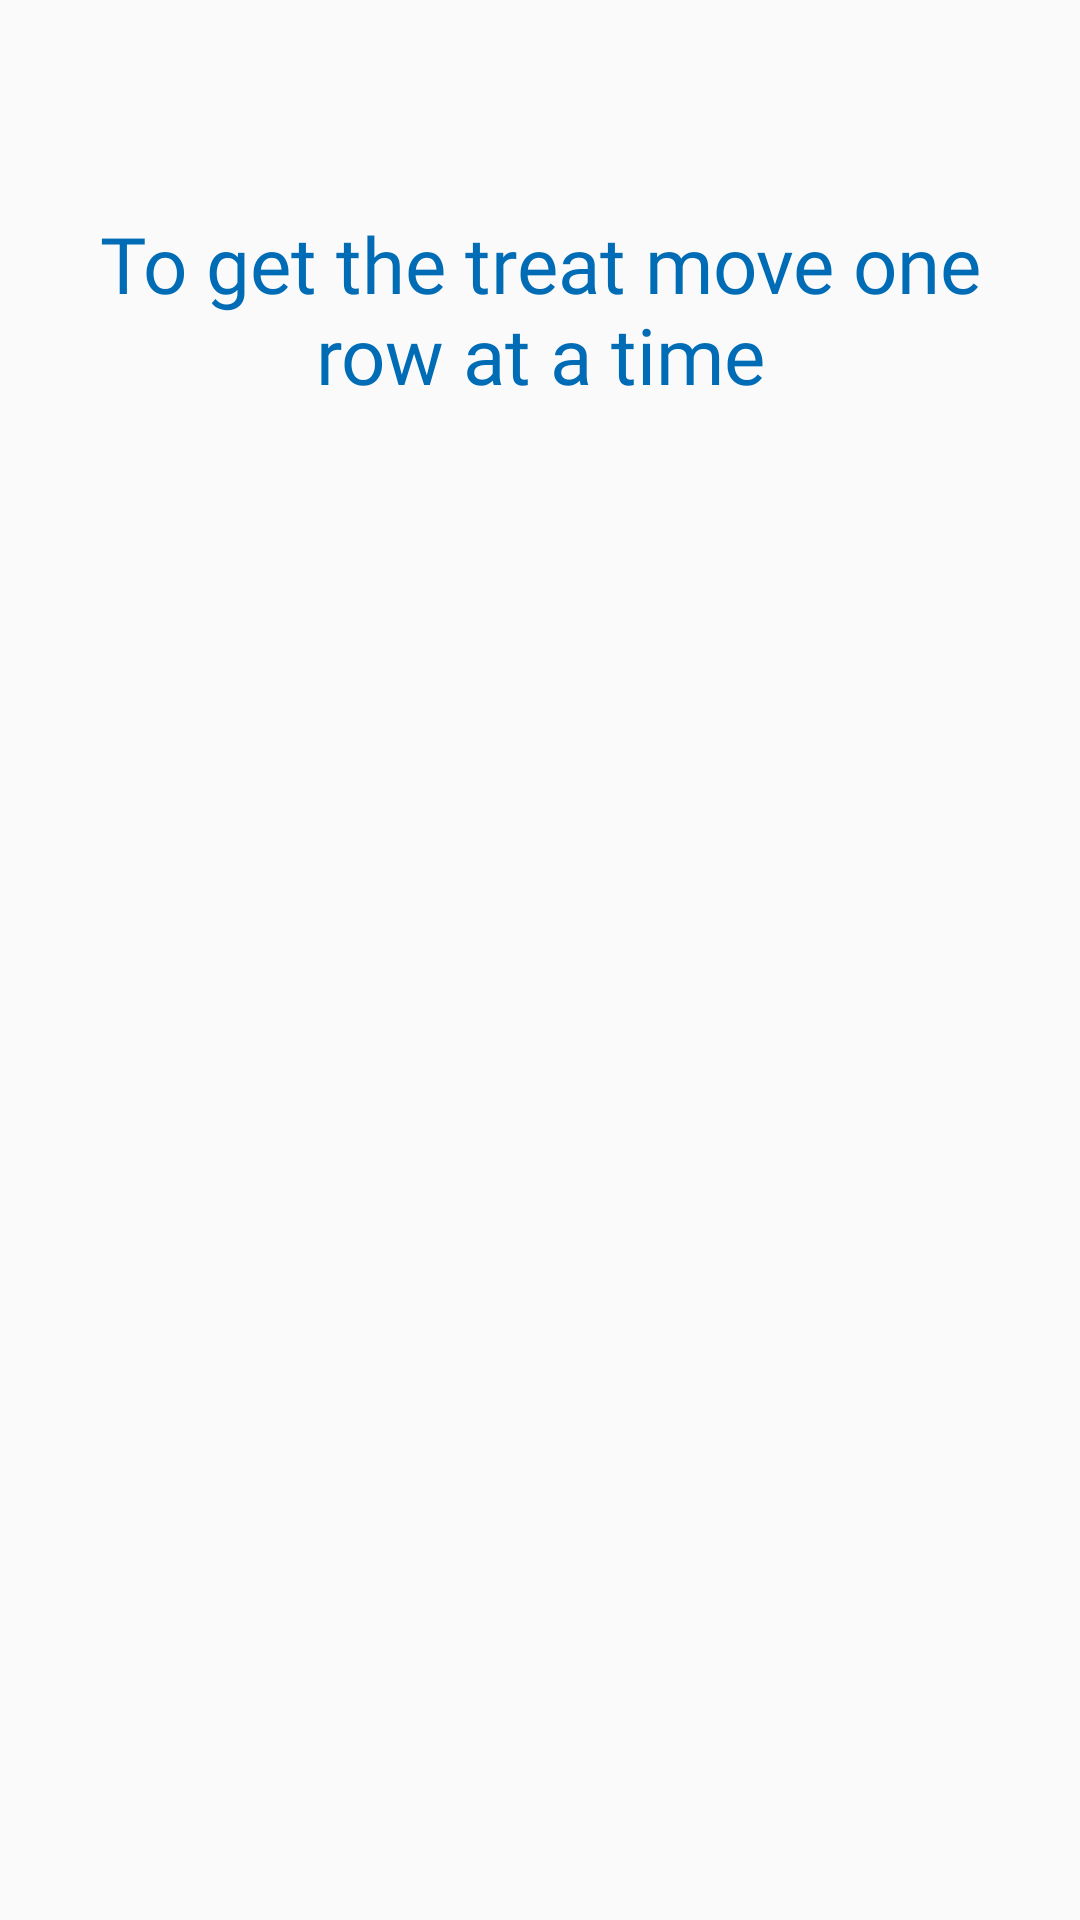

Write the Android layout XML for this screen, with the resource values it uses.
<!-- AndroidManifest.xml: application theme AppTheme -->
<!-- res/layout/tutorial_slide1.xml -->
<?xml version="1.0" encoding="utf-8"?>
<androidx.constraintlayout.widget.ConstraintLayout xmlns:android="http://schemas.android.com/apk/res/android"
    xmlns:app="http://schemas.android.com/apk/res-auto"
    android:layout_width="match_parent"
    android:layout_height="match_parent"
    android:background="@drawable/background">

    <ImageView
        android:layout_width="match_parent"
        android:layout_height="match_parent"
        android:contentDescription="@string/tutorial_image_step_one"
        android:src="@drawable/tutorial_img_step1"
        app:layout_constraintBottom_toBottomOf="parent"
        app:layout_constraintEnd_toEndOf="parent"
        app:layout_constraintStart_toStartOf="parent"
        app:layout_constraintTop_toTopOf="parent" />


    <TextView
        style="@style/tutorial_text_style"
        android:layout_width="0dp"
        android:layout_height="0dp"
        android:text="@string/tutorial_text_1"
        app:layout_constraintBottom_toTopOf="@+id/guideline16"
        app:layout_constraintEnd_toStartOf="@+id/guideline15"
        app:layout_constraintStart_toStartOf="@+id/guideline14"
        app:layout_constraintTop_toTopOf="@+id/guideline17" />

    <androidx.constraintlayout.widget.Guideline
        android:id="@+id/guideline14"
        android:layout_width="wrap_content"
        android:layout_height="wrap_content"
        android:orientation="vertical"
        app:layout_constraintGuide_percent="0.07" />

    <androidx.constraintlayout.widget.Guideline
        android:id="@+id/guideline15"
        android:layout_width="wrap_content"
        android:layout_height="wrap_content"
        android:orientation="vertical"
        app:layout_constraintGuide_percent="0.93" />

    <androidx.constraintlayout.widget.Guideline
        android:id="@+id/guideline16"
        android:layout_width="wrap_content"
        android:layout_height="wrap_content"
        android:orientation="horizontal"
        app:layout_constraintGuide_percent="0.37" />

    <androidx.constraintlayout.widget.Guideline
        android:id="@+id/guideline17"
        android:layout_width="wrap_content"
        android:layout_height="wrap_content"
        android:orientation="horizontal"
        app:layout_constraintGuide_percent="0.11" />


</androidx.constraintlayout.widget.ConstraintLayout>
<!-- resources referenced by this layout -->
<resources>
  <string name="tutorial_image_step_one">tutorial image step one</string>
  <string name="tutorial_text_1">To get the treat move one row at a time</string>
  <style name="tutorial_text_style">
          <item name="android:fontFamily">@font/arial</item>
          <item name="android:textColor">#006cb5</item>
          <item name="android:textSize">26sp</item>
          <item name="android:gravity">center_horizontal</item>
      </style>
  <style name="AppTheme" parent="Theme.AppCompat.Light.NoActionBar">
          
          <item name="colorPrimary">@color/colorPrimary</item>
          <item name="colorPrimaryDark">@color/colorPrimaryDark</item>
          <item name="colorAccent">@color/colorAccent</item>
          <item name="android:homeAsUpIndicator">@drawable/btn_back</item>
          <item name="actionMenuTextColor">@color/toolbar_text_color</item>
  
      </style>
  <color name="colorPrimary">#3F51B5</color>
  <color name="colorPrimaryDark">#303F9F</color>
  <color name="colorAccent">#0000EE</color>
  <color name="toolbar_text_color">#007fd4</color>
</resources>
